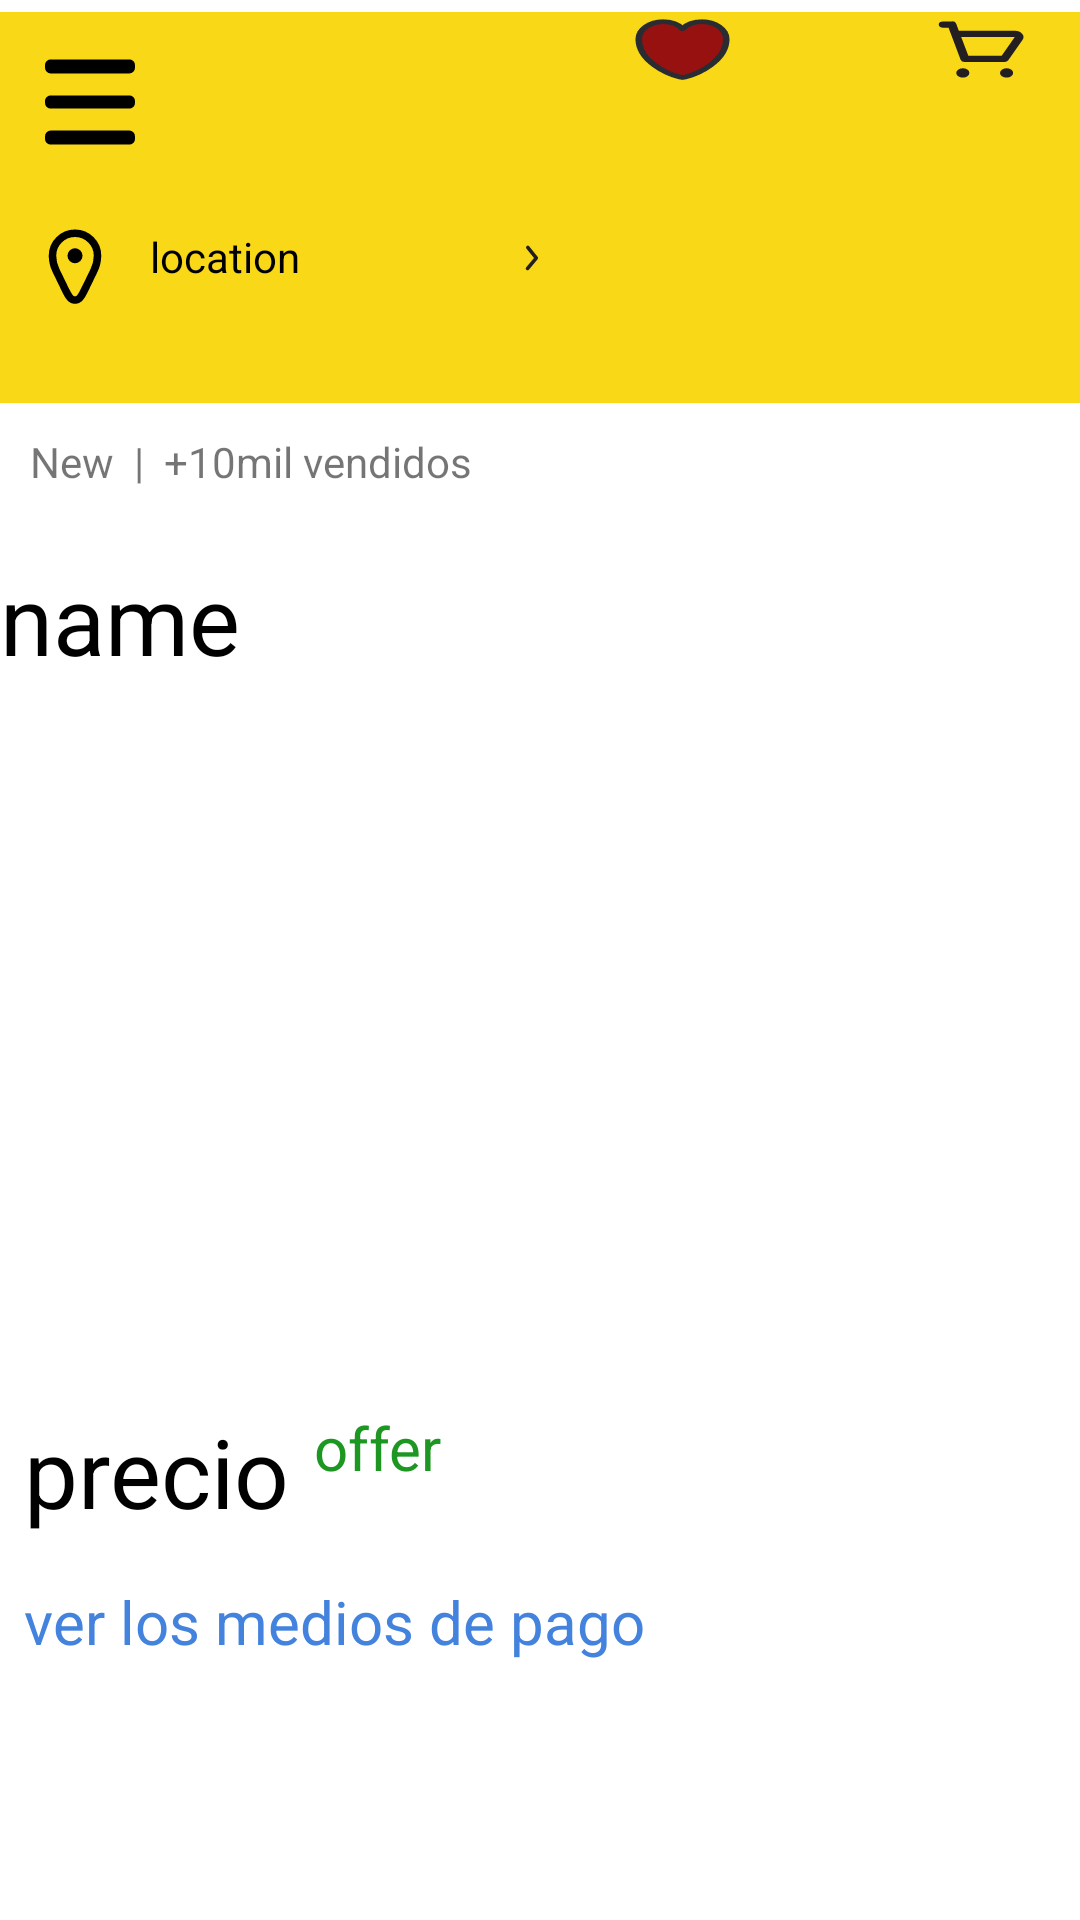

Write the Android layout XML for this screen, with the resource values it uses.
<!-- AndroidManifest.xml: application theme Theme.AppMKE -->
<!-- res/layout/activity_description.xml -->
<?xml version="1.0" encoding="utf-8"?>
<androidx.constraintlayout.widget.ConstraintLayout xmlns:android="http://schemas.android.com/apk/res/android"
    xmlns:app="http://schemas.android.com/apk/res-auto"
    xmlns:tools="http://schemas.android.com/tools"
    android:layout_width="match_parent"
    android:layout_height="match_parent"
    tools:context=".ui.DescriptionActivity">


    <LinearLayout
        android:id="@+id/ln_menu_description"
        android:layout_width="match_parent"
        android:layout_height="250dp"
        android:layout_marginTop="4dp"
        android:layout_weight="1"
        android:background="@color/yellow_mp"
        android:orientation="vertical"
        app:layout_constraintEnd_toEndOf="parent"
        app:layout_constraintStart_toStartOf="parent"
        app:layout_constraintTop_toTopOf="parent">

        <LinearLayout
            android:id="@+id/ln_menu2_description"
            android:layout_width="match_parent"
            android:layout_height="20dp"
            android:layout_weight="1"
            android:orientation="horizontal">

            <ImageView
                android:id="@+id/ln_line_description"
                android:layout_width="40"
                android:layout_height="40dp"
                android:layout_margin="10dp"
                android:background="@drawable/ic_navi_drawer" />

            <ImageView
                android:id="@+id/iv_favorite_heart_description"
                android:layout_width="0"
                android:layout_height="25dp"
                android:layout_marginStart="150dp"
                android:layout_weight="1"
                android:background="@drawable/ic_heart"
                app:layout_constraintBottom_toBottomOf="@id/ln_menu2_description"
                app:layout_constraintTop_toTopOf="@id/ln_menu2_description" />

            <ImageView
                android:id="@+id/iv_search_description"
                android:layout_width="0"
                android:layout_height="25dp"
                android:layout_margin="15dp"
                android:layout_weight="1"
                android:background="@drawable/ic_search" />

            <ImageView
                android:id="@+id/iv_shopp_description"
                android:layout_width="0"
                android:layout_height="25dp"
                android:layout_marginEnd="15dp"
                android:layout_marginBotton="15dp"
                android:layout_weight="1"
                android:background="@drawable/ic_shopping_cart_outline" />


        </LinearLayout>


        <LinearLayout
            android:layout_width="183dp"
            android:layout_height="30dp"
            android:layout_weight="1"
            android:orientation="horizontal">

            <ImageView
                android:layout_width="30"
                android:layout_height="30dp"
                android:layout_margin="10dp"
                android:background="@drawable/ic_location" />

            <TextView
                android:id="@+id/tv_location_home"
                android:layout_width="wrap_content"
                android:layout_height="wrap_content"
                android:layout_marginTop="12dp"
                android:layout_marginEnd="70dp"
                android:text="location"
                android:textColor="@color/black" />

            <ImageView
                android:layout_width="14dp"
                android:layout_height="14dp"
                android:layout_marginTop="15dp"
                android:layout_marginEnd="300dp"
                android:background="@drawable/ic_arrow" />

        </LinearLayout>



        <LinearLayout
            android:layout_width="match_parent"
            android:layout_height="10dp"
            android:background="@color/white"
            android:layout_weight="1"
            android:orientation="horizontal">

            <TextView
                android:layout_width="match_parent"
                android:layout_height="wrap_content"
                android:text="New  |  +10mil vendidos"
                android:layout_weight="1"
                android:layout_marginTop="10dp"
                android:layout_marginStart="10dp"/>

            <LinearLayout
                android:layout_width="wrap_content"
                android:layout_height="wrap_content"
                android:layout_marginTop="10dp"
                android:orientation="horizontal">

                <ImageView
                    android:id="@+id/tv_star_a_description"
                    android:layout_width="10dp"
                    android:layout_height="20dp" />

                <ImageView
                    android:id="@+id/tv_star_b_description"
                    android:layout_width="10dp"
                    android:layout_height="20dp" />

                <ImageView
                    android:id="@+id/tv_star_c_description"
                    android:layout_width="10dp"
                    android:layout_height="20dp" />

                <ImageView
                    android:id="@+id/tv_star_d_description"
                    android:layout_width="10dp"
                    android:layout_height="20dp" />

                <ImageView
                    android:id="@+id/tv_star_e_description"
                    android:layout_width="10dp"
                    android:layout_height="20dp" />

                <ImageView
                    android:id="@+id/tv_star_f_description"
                    android:layout_width="10dp"
                    android:layout_height="20dp" />

                <ImageView
                    android:id="@+id/tv_star_g_description"
                    android:layout_width="10dp"
                    android:layout_height="20dp" />

                <ImageView
                    android:id="@+id/tv_star_h_description"
                    android:layout_width="10dp"
                    android:layout_height="20dp" />
            </LinearLayout>



        </LinearLayout>


        <LinearLayout
            android:layout_width="match_parent"
            android:layout_height="wrap_content"
            android:background="@color/white"
            android:layout_weight="1"
            android:orientation="vertical">

            <TextView
                android:id="@+id/tv_name_description"
                android:layout_width="match_parent"
                android:layout_height="29dp"
                android:layout_weight="1"
                android:text="name"
                android:textColor="@color/black"
                android:textSize="32sp" />
        </LinearLayout>

    </LinearLayout>

    <ImageView
        android:id="@+id/iv_image_description"
        android:layout_width="wrap_content"
        android:layout_height="200dp"
        app:layout_constraintEnd_toEndOf="parent"
        app:layout_constraintStart_toStartOf="parent"
        app:layout_constraintTop_toBottomOf="@id/ln_menu_description"/>

    <TextView
        android:id="@+id/tv_price_description"
        android:layout_width="wrap_content"
        android:layout_height="wrap_content"
        android:text="precio"
        android:textColor="@color/black"
        android:textSize="32sp"
        android:layout_marginTop="15dp"
        android:layout_marginStart="8dp"
        app:layout_constraintStart_toStartOf="parent"
        app:layout_constraintTop_toBottomOf="@id/iv_image_description"/>

    <TextView
        android:id="@+id/tv_offer_description"
        android:layout_width="wrap_content"
        android:layout_height="wrap_content"
        android:layout_marginTop="15dp"
        android:layout_marginStart="8dp"
        android:text="offer"
        android:textColor="@color/green_mp"
        android:textSize="20sp"
        app:layout_constraintStart_toEndOf="@+id/tv_price_description"
        app:layout_constraintStart_toEndtOf="@+id/tv_price_description"
        app:layout_constraintTop_toBottomOf="@id/iv_image_description" />

    <TextView
        android:id="@+id/tv_metod_buy_description"
        android:layout_width="wrap_content"
        android:layout_height="wrap_content"
        android:layout_marginTop="15dp"
        android:layout_marginStart="8dp"
        android:text="ver los medios de pago"
        android:textColor="@color/blue_light_mp"
        android:textSize="20sp"
        app:layout_constraintStart_toStartOf="parent"
        app:layout_constraintStart_toEndtOf="@+id/tv_price_description"
        app:layout_constraintTop_toBottomOf="@id/tv_price_description" />


</androidx.constraintlayout.widget.ConstraintLayout>
<!-- resources referenced by this layout -->
<resources>
  <color name="black">#FF000000</color>
  <color name="blue_light_mp">#4383DD</color>
  <color name="green_mp">#1D9722</color>
  <color name="white">#FFFFFFFF</color>
  <color name="yellow_mp">#f8d817</color>
  <!-- drawable ic_arrow (drawable) -->
  <vector xmlns:android="http://schemas.android.com/apk/res/android"
      android:width="24dp"
      android:height="24dp"
      android:viewportWidth="24"
      android:viewportHeight="24">
    <path
        android:pathData="m0,24l0,-24l24,-0l0,24z"
        android:strokeAlpha="0"
        android:fillColor="#fff"
        android:fillAlpha="0"/>
    <path
        android:pathData="m10,19a1,1 0,0 1,-0.64 -0.23,1 1,0 0,1 -0.13,-1.41l4.48,-5.36 -4.32,-5.37a1,1 0,0 1,0.15 -1.41,1 1,0 0,1 1.46,0.15l4.83,6a1,1 0,0 1,0 1.27l-5,6a1,1 0,0 1,-0.83 0.36z"
        android:fillColor="#231f20"/>
  </vector>
  <!-- drawable ic_heart (drawable) -->
  <vector xmlns:android="http://schemas.android.com/apk/res/android"
      android:width="24dp"
      android:height="24dp"
      android:viewportWidth="24"
      android:viewportHeight="24">
    <path
        android:pathData="m12.62,20.81c-0.34,0.12 -0.9,0.12 -1.24,0 -2.9,-0.99 -9.38,-5.12 -9.38,-12.12 0,-3.09 2.49,-5.59 5.56,-5.59 1.82,0 3.43,0.88 4.44,2.24 1.01,-1.36 2.63,-2.24 4.44,-2.24 3.07,0 5.56,2.5 5.56,5.59 0,7 -6.48,11.13 -9.38,12.12z"
        android:strokeLineJoin="round"
        android:strokeWidth="1.5"
        android:fillColor="#971111"
        android:strokeColor="#292d32"
        android:strokeLineCap="round"/>
    
  </vector>
  <!-- drawable ic_location (drawable) -->
  <vector xmlns:android="http://schemas.android.com/apk/res/android"
      android:width="24dp"
      android:height="24dp"
      android:viewportWidth="24"
      android:viewportHeight="24">
    <path
        android:pathData="M18,8.953a8.93,8.93 0,0 1,-0.892 3.89l-2.105,4.351c-1.03,2.128 -1.545,3.192 -2.276,3.477a2,2 0,0 1,-1.454 0c-0.731,-0.285 -1.246,-1.349 -2.276,-3.477l-2.105,-4.352A8.93,8.93 0,0 1,6 8.953C6,5.665 8.712,3 12,3s6,2.665 6,5.953z"
        android:strokeWidth="2"
        android:fillColor="#009F9F9F"
        android:strokeColor="#000000"/>
    <path
        android:pathData="M14,9a2,2 0,1 1,-4 0,2 2,0 0,1 4,0z"
        android:fillColor="#000000"/>
  </vector>
  <!-- drawable ic_navi_drawer (drawable) -->
  <vector xmlns:android="http://schemas.android.com/apk/res/android"
      android:width="1000dp"
      android:height="1000dp"
      android:viewportWidth="1000"
      android:viewportHeight="1000">
    <path
        android:fillColor="#FF000000"
        android:pathData="M172,445h656q19,0 33,13.5t14,33.5v16q0,20 -14,33.5T828,555L172,555q-19,0 -33,-13.5T125,508v-16q0,-20 14,-33.5t33,-13.5zM172,145h656q19,0 33,13.5t14,33.5v22q0,20 -14,34t-33,14L172,262q-19,0 -33,-14t-14,-34v-22q0,-20 14,-33.5t33,-13.5zM172,738h656q19,0 33,14t14,34v22q0,20 -14,33.5T828,855L172,855q-19,0 -33,-13.5T125,808v-22q0,-20 14,-34t33,-14z"/>
  </vector>
  <style name="Theme.AppMKE" parent="Theme.MaterialComponents.DayNight.NoActionBar">
          
          <item name="colorPrimary">@color/purple_500</item>
          <item name="colorPrimaryVariant">@color/purple_700</item>
          <item name="colorOnPrimary">@color/white</item>
          
          <item name="colorSecondary">@color/teal_200</item>
          <item name="colorSecondaryVariant">@color/teal_700</item>
          <item name="colorOnSecondary">@color/black</item>
          
          <item name="android:statusBarColor" tools:targetApi="l">?attr/colorPrimaryVariant</item>
          
      </style>
  <color name="purple_500">#FF6200EE</color>
  <color name="purple_700">#FF3700B3</color>
  <color name="teal_200">#FF03DAC5</color>
  <color name="teal_700">#FF018786</color>
</resources>
